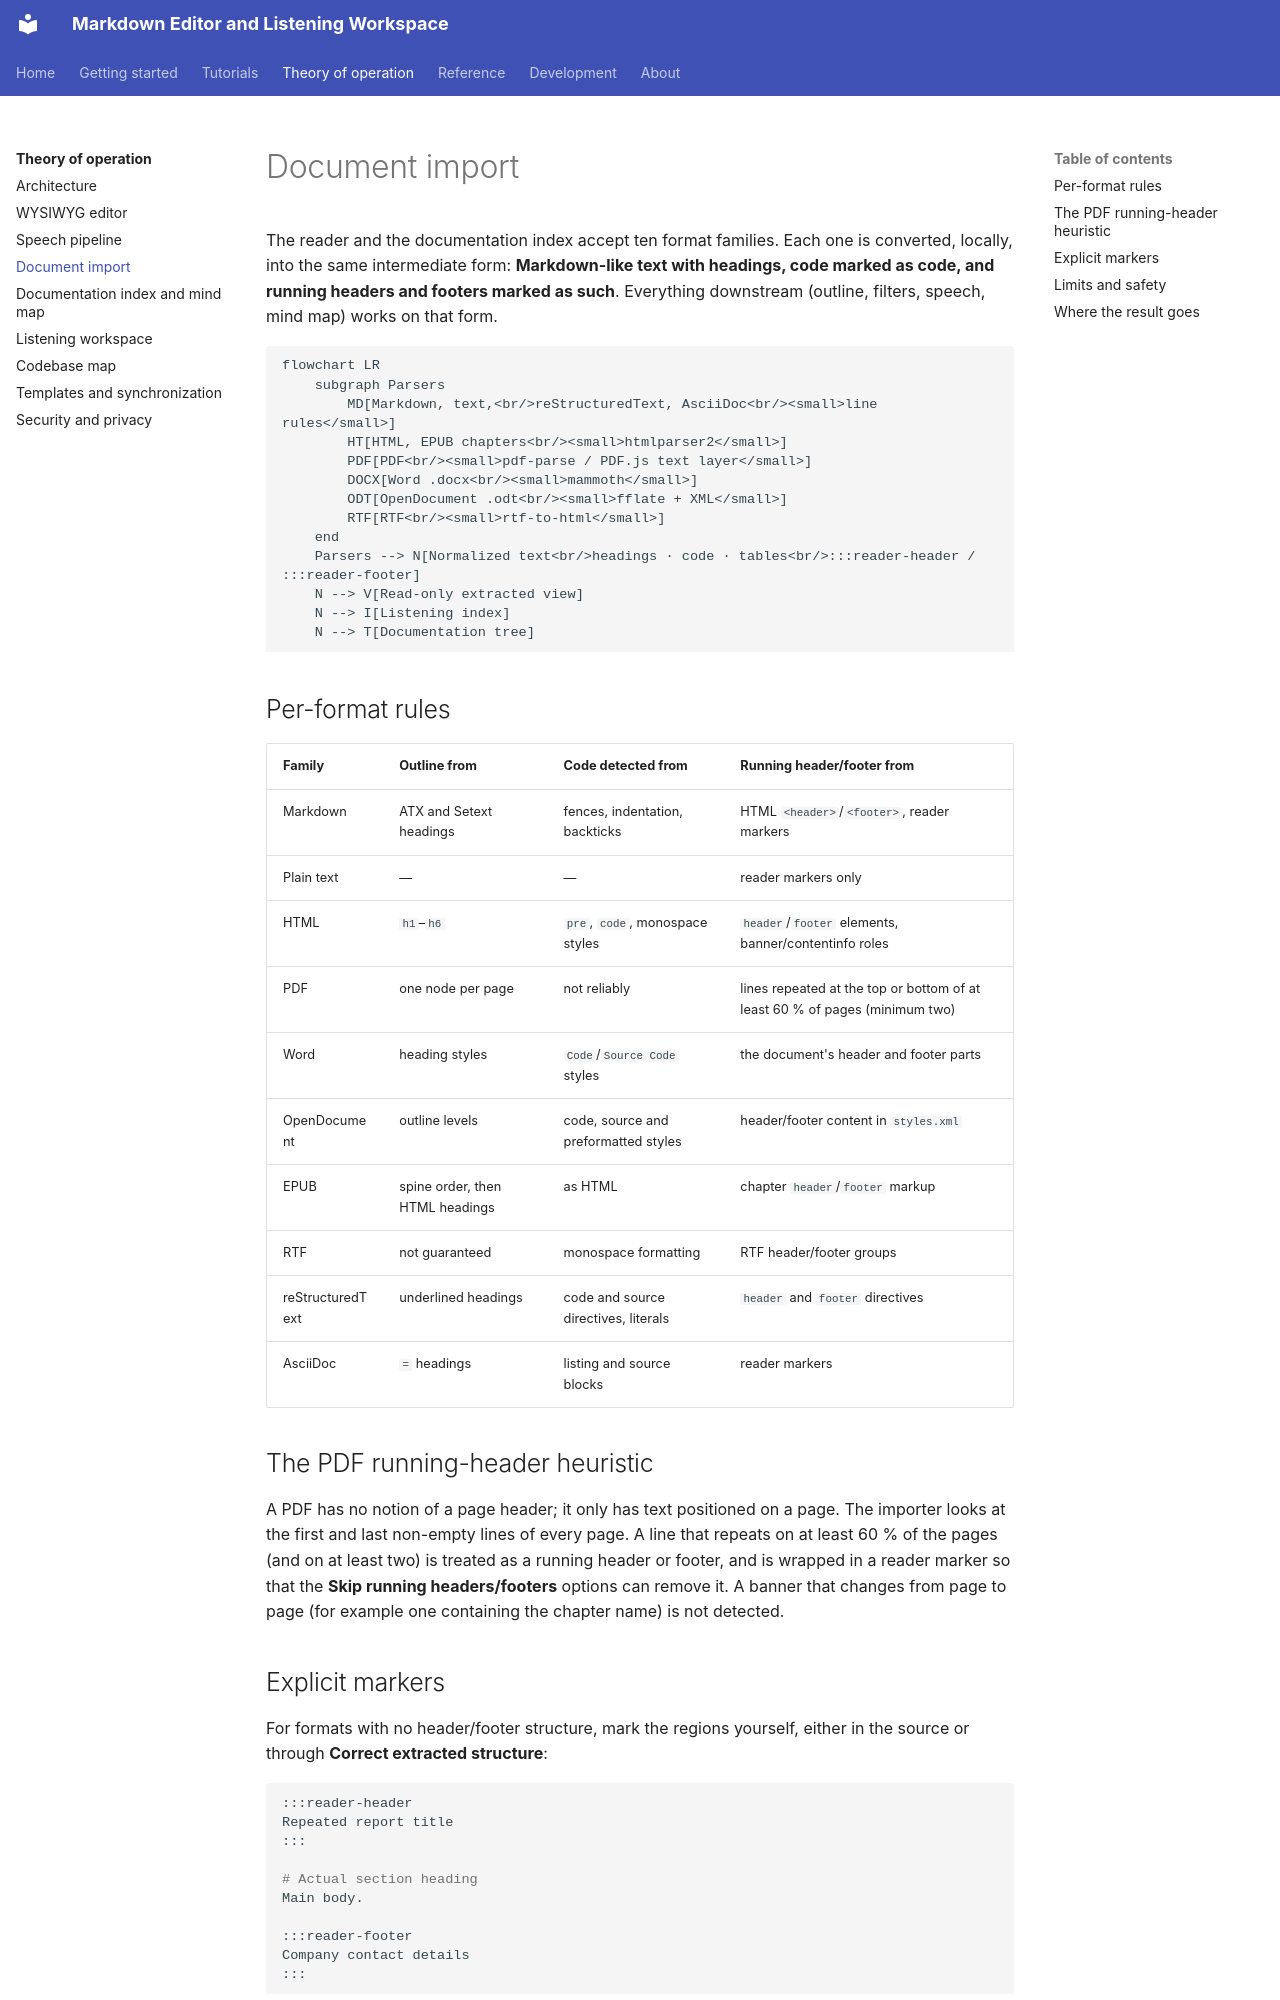

repository: xsession/vscode-markdown-wysiwyg · page: theory_of_operation/document_import/index.html · generator: mkdocs

# Document import

The reader and the documentation index accept ten format families. Each one is
converted, locally, into the same intermediate form: **Markdown-like text with
headings, code marked as code, and running headers and footers marked as
such**. Everything downstream (outline, filters, speech, mind map) works on
that form.

```mermaid
flowchart LR
    subgraph Parsers
        MD[Markdown, text,<br/>reStructuredText, AsciiDoc<br/><small>line rules</small>]
        HT[HTML, EPUB chapters<br/><small>htmlparser2</small>]
        PDF[PDF<br/><small>pdf-parse / PDF.js text layer</small>]
        DOCX[Word .docx<br/><small>mammoth</small>]
        ODT[OpenDocument .odt<br/><small>fflate + XML</small>]
        RTF[RTF<br/><small>rtf-to-html</small>]
    end
    Parsers --> N[Normalized text<br/>headings · code · tables<br/>:::reader-header / :::reader-footer]
    N --> V[Read-only extracted view]
    N --> I[Listening index]
    N --> T[Documentation tree]
```

## Per-format rules

| Family | Outline from | Code detected from | Running header/footer from |
| --- | --- | --- | --- |
| Markdown | ATX and Setext headings | fences, indentation, backticks | HTML `<header>`/`<footer>`, reader markers |
| Plain text | — | — | reader markers only |
| HTML | `h1`–`h6` | `pre`, `code`, monospace styles | `header`/`footer` elements, banner/contentinfo roles |
| PDF | one node per page | not reliably | lines repeated at the top or bottom of at least 60 % of pages (minimum two) |
| Word | heading styles | `Code`/`Source Code` styles | the document's header and footer parts |
| OpenDocument | outline levels | code, source and preformatted styles | header/footer content in `styles.xml` |
| EPUB | spine order, then HTML headings | as HTML | chapter `header`/`footer` markup |
| RTF | not guaranteed | monospace formatting | RTF header/footer groups |
| reStructuredText | underlined headings | code and source directives, literals | `header` and `footer` directives |
| AsciiDoc | `=` headings | listing and source blocks | reader markers |

## The PDF running-header heuristic

A PDF has no notion of a page header; it only has text positioned on a page.
The importer looks at the first and last non-empty lines of every page. A line
that repeats on at least 60 % of the pages (and on at least two) is treated as
a running header or footer, and is wrapped in a reader marker so that the
**Skip running headers/footers** options can remove it. A banner that changes
from page to page (for example one containing the chapter name) is not
detected.
